Image classification data set "Dataset" (NikitaDas1998/Agro_AI on GitHub). Class labels (4): black rot, esca, healthy, leaf blight.

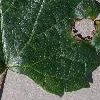
Label: esca

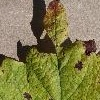
Label: leaf blight

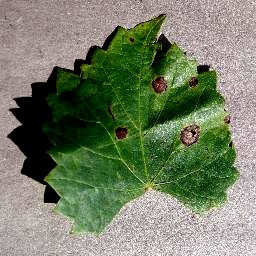
Label: black rot

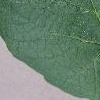
Label: healthy

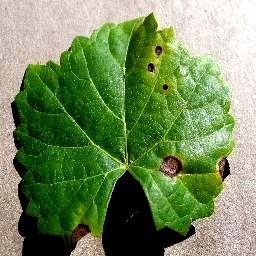
Label: black rot

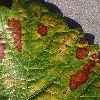
Label: esca
